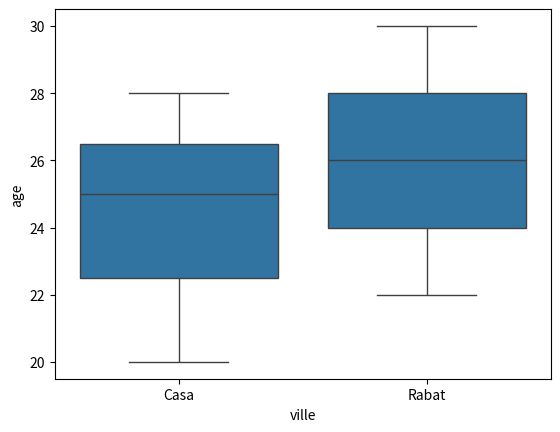

This chart was generated by the following Python code:
import pandas as pd

df = pd.DataFrame({
    "ville": ["Casa", "Casa", "Rabat", "Rabat", "Casa"],
    "age": [20, 25, 30, 22, 28],
    "salaire": [3000, 3200, 4000, 3500, 3100]
})
import seaborn as sns
import matplotlib.pyplot as plt

sns.boxplot(data=df, x="ville", y="age")
plt.show()


print(df)
